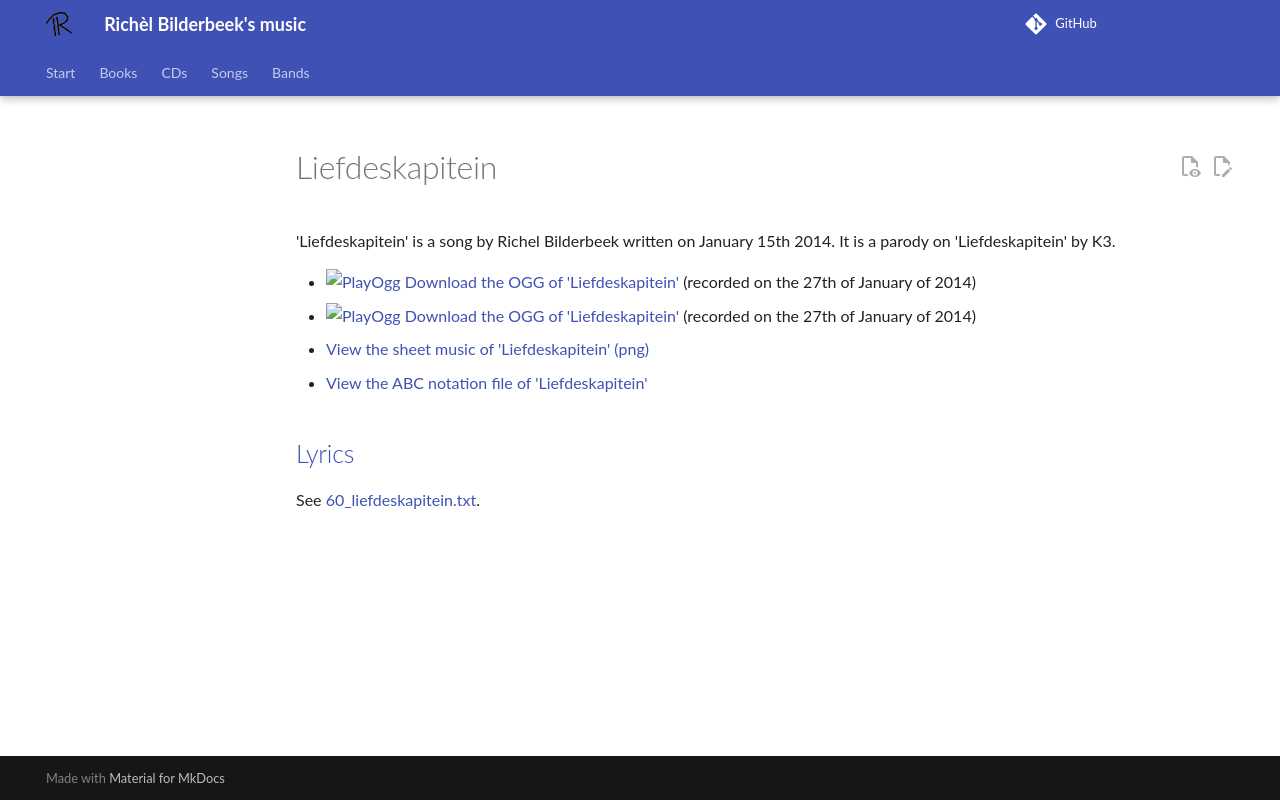

repository: richelbilderbeek/music · page: songs/60_liefdeskapitein/index.html · generator: mkdocs

# Liefdeskapitein

'Liefdeskapitein' is a song by Richel Bilderbeek
written on January 15th 2014. It is a parody on 'Liefdeskapitein' by K3.

- [![PlayOgg](http://static.fsf.org/playogg/Play_ogg_80x15.png "I support PlayOgg!")](http://playogg.org)
  [Download the OGG of 'Liefdeskapitein'](http://www.richelbilderbeek.nl/CD07_Liefdeskapitein_1_20140127.ogg)
  (recorded on the 27th of January of 2014)
- [![PlayOgg](http://static.fsf.org/playogg/Play_ogg_80x15.png "I support PlayOgg!")](http://playogg.org)
  [Download the OGG of 'Liefdeskapitein'](http://www.richelbilderbeek.nl/CD07_Liefdeskapitein_2_20140127.ogg)
  (recorded on the 27th of January of 2014)
- [View the sheet music of 'Liefdeskapitein' (png)](60_liefdeskapitein.png)
- [View the ABC notation file of 'Liefdeskapitein'](60_liefdeskapitein.abc)

## [Lyrics](60_liefdeskapitein.txt)

See [60_liefdeskapitein.txt](60_liefdeskapitein.txt).
